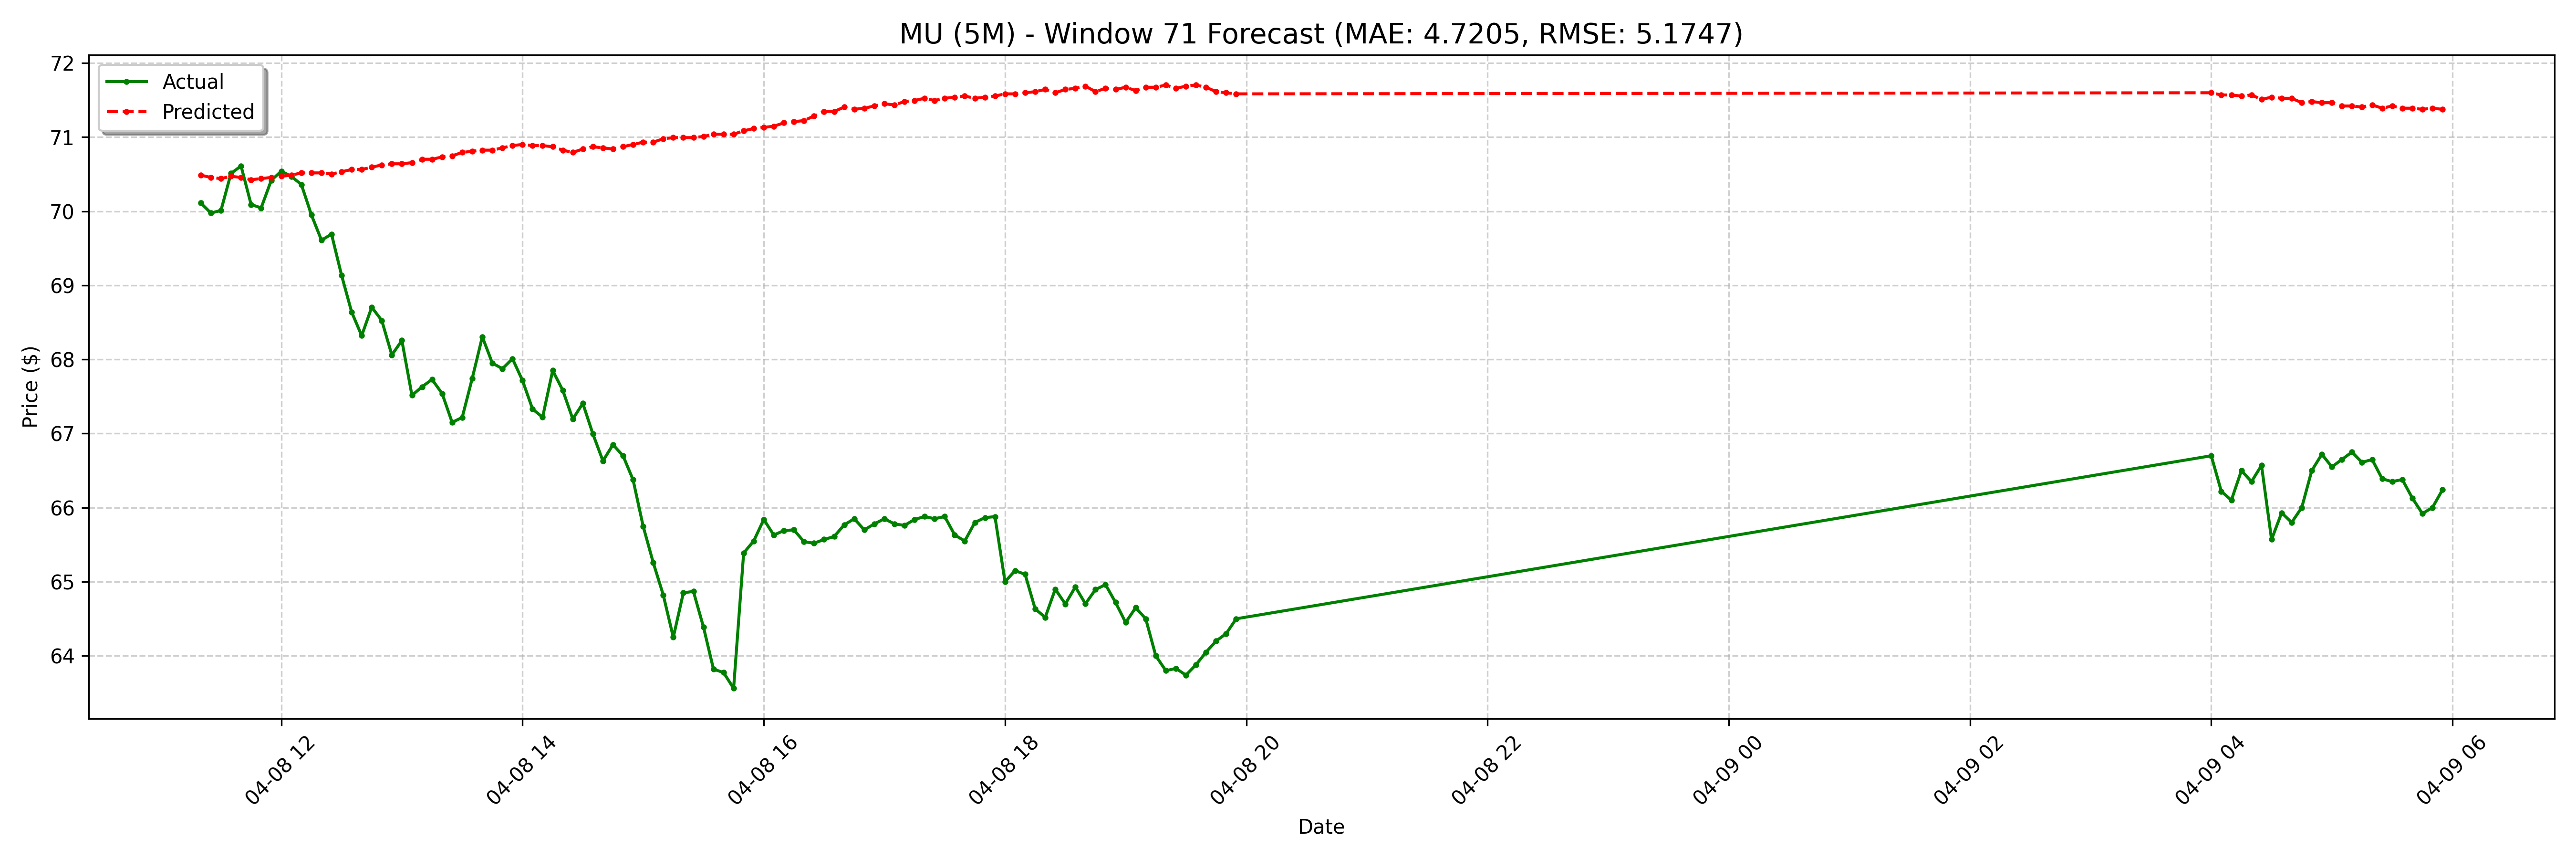

The file beside this chart, header and first rows:
date, actual, forecast
2025-04-08 11:20:00-04:00, 70.11, 70.49
2025-04-08 11:25:00-04:00, 69.97, 70.46
2025-04-08 11:30:00-04:00, 70.01, 70.44
2025-04-08 11:35:00-04:00, 70.51, 70.47
2025-04-08 11:40:00-04:00, 70.61, 70.46
2025-04-08 11:45:00-04:00, 70.09, 70.42
2025-04-08 11:50:00-04:00, 70.05, 70.44
2025-04-08 11:55:00-04:00, 70.42, 70.46
2025-04-08 12:00:00-04:00, 70.54, 70.47
2025-04-08 12:05:00-04:00, 70.47, 70.49
2025-04-08 12:10:00-04:00, 70.36, 70.52
2025-04-08 12:15:00-04:00, 69.95, 70.52
2025-04-08 12:20:00-04:00, 69.61, 70.52
2025-04-08 12:25:00-04:00, 69.69, 70.5
2025-04-08 12:30:00-04:00, 69.14, 70.53
2025-04-08 12:35:00-04:00, 68.64, 70.56
2025-04-08 12:40:00-04:00, 68.32, 70.56
2025-04-08 12:45:00-04:00, 68.7, 70.59
2025-04-08 12:50:00-04:00, 68.53, 70.62
2025-04-08 12:55:00-04:00, 68.06, 70.64
2025-04-08 13:00:00-04:00, 68.26, 70.64
2025-04-08 13:05:00-04:00, 67.52, 70.65
2025-04-08 13:10:00-04:00, 67.63, 70.7
2025-04-08 13:15:00-04:00, 67.73, 70.7
2025-04-08 13:20:00-04:00, 67.54, 70.73
2025-04-08 13:25:00-04:00, 67.15, 70.75
2025-04-08 13:30:00-04:00, 67.22, 70.79
2025-04-08 13:35:00-04:00, 67.75, 70.81
2025-04-08 13:40:00-04:00, 68.31, 70.82
2025-04-08 13:45:00-04:00, 67.95, 70.82
2025-04-08 13:50:00-04:00, 67.88, 70.85
2025-04-08 13:55:00-04:00, 68.01, 70.89
2025-04-08 14:00:00-04:00, 67.72, 70.9
2025-04-08 14:05:00-04:00, 67.33, 70.89
2025-04-08 14:10:00-04:00, 67.22, 70.89
2025-04-08 14:15:00-04:00, 67.85, 70.87
2025-04-08 14:20:00-04:00, 67.58, 70.82
2025-04-08 14:25:00-04:00, 67.19, 70.79
2025-04-08 14:30:00-04:00, 67.41, 70.84
2025-04-08 14:35:00-04:00, 67, 70.87
2025-04-08 14:40:00-04:00, 66.63, 70.85
2025-04-08 14:45:00-04:00, 66.85, 70.84
2025-04-08 14:50:00-04:00, 66.7, 70.87
2025-04-08 14:55:00-04:00, 66.38, 70.9
2025-04-08 15:00:00-04:00, 65.75, 70.93
2025-04-08 15:05:00-04:00, 65.26, 70.93
2025-04-08 15:10:00-04:00, 64.82, 70.98
2025-04-08 15:15:00-04:00, 64.25, 70.99
2025-04-08 15:20:00-04:00, 64.85, 70.99
2025-04-08 15:25:00-04:00, 64.87, 70.99
2025-04-08 15:30:00-04:00, 64.39, 71.01
2025-04-08 15:35:00-04:00, 63.82, 71.04
2025-04-08 15:40:00-04:00, 63.77, 71.04
2025-04-08 15:45:00-04:00, 63.56, 71.04
2025-04-08 15:50:00-04:00, 65.39, 71.08
2025-04-08 15:55:00-04:00, 65.55, 71.12
2025-04-08 16:00:00-04:00, 65.84, 71.13
2025-04-08 16:05:00-04:00, 65.63, 71.15
2025-04-08 16:10:00-04:00, 65.69, 71.19
2025-04-08 16:15:00-04:00, 65.7, 71.21
... 68 more rows
